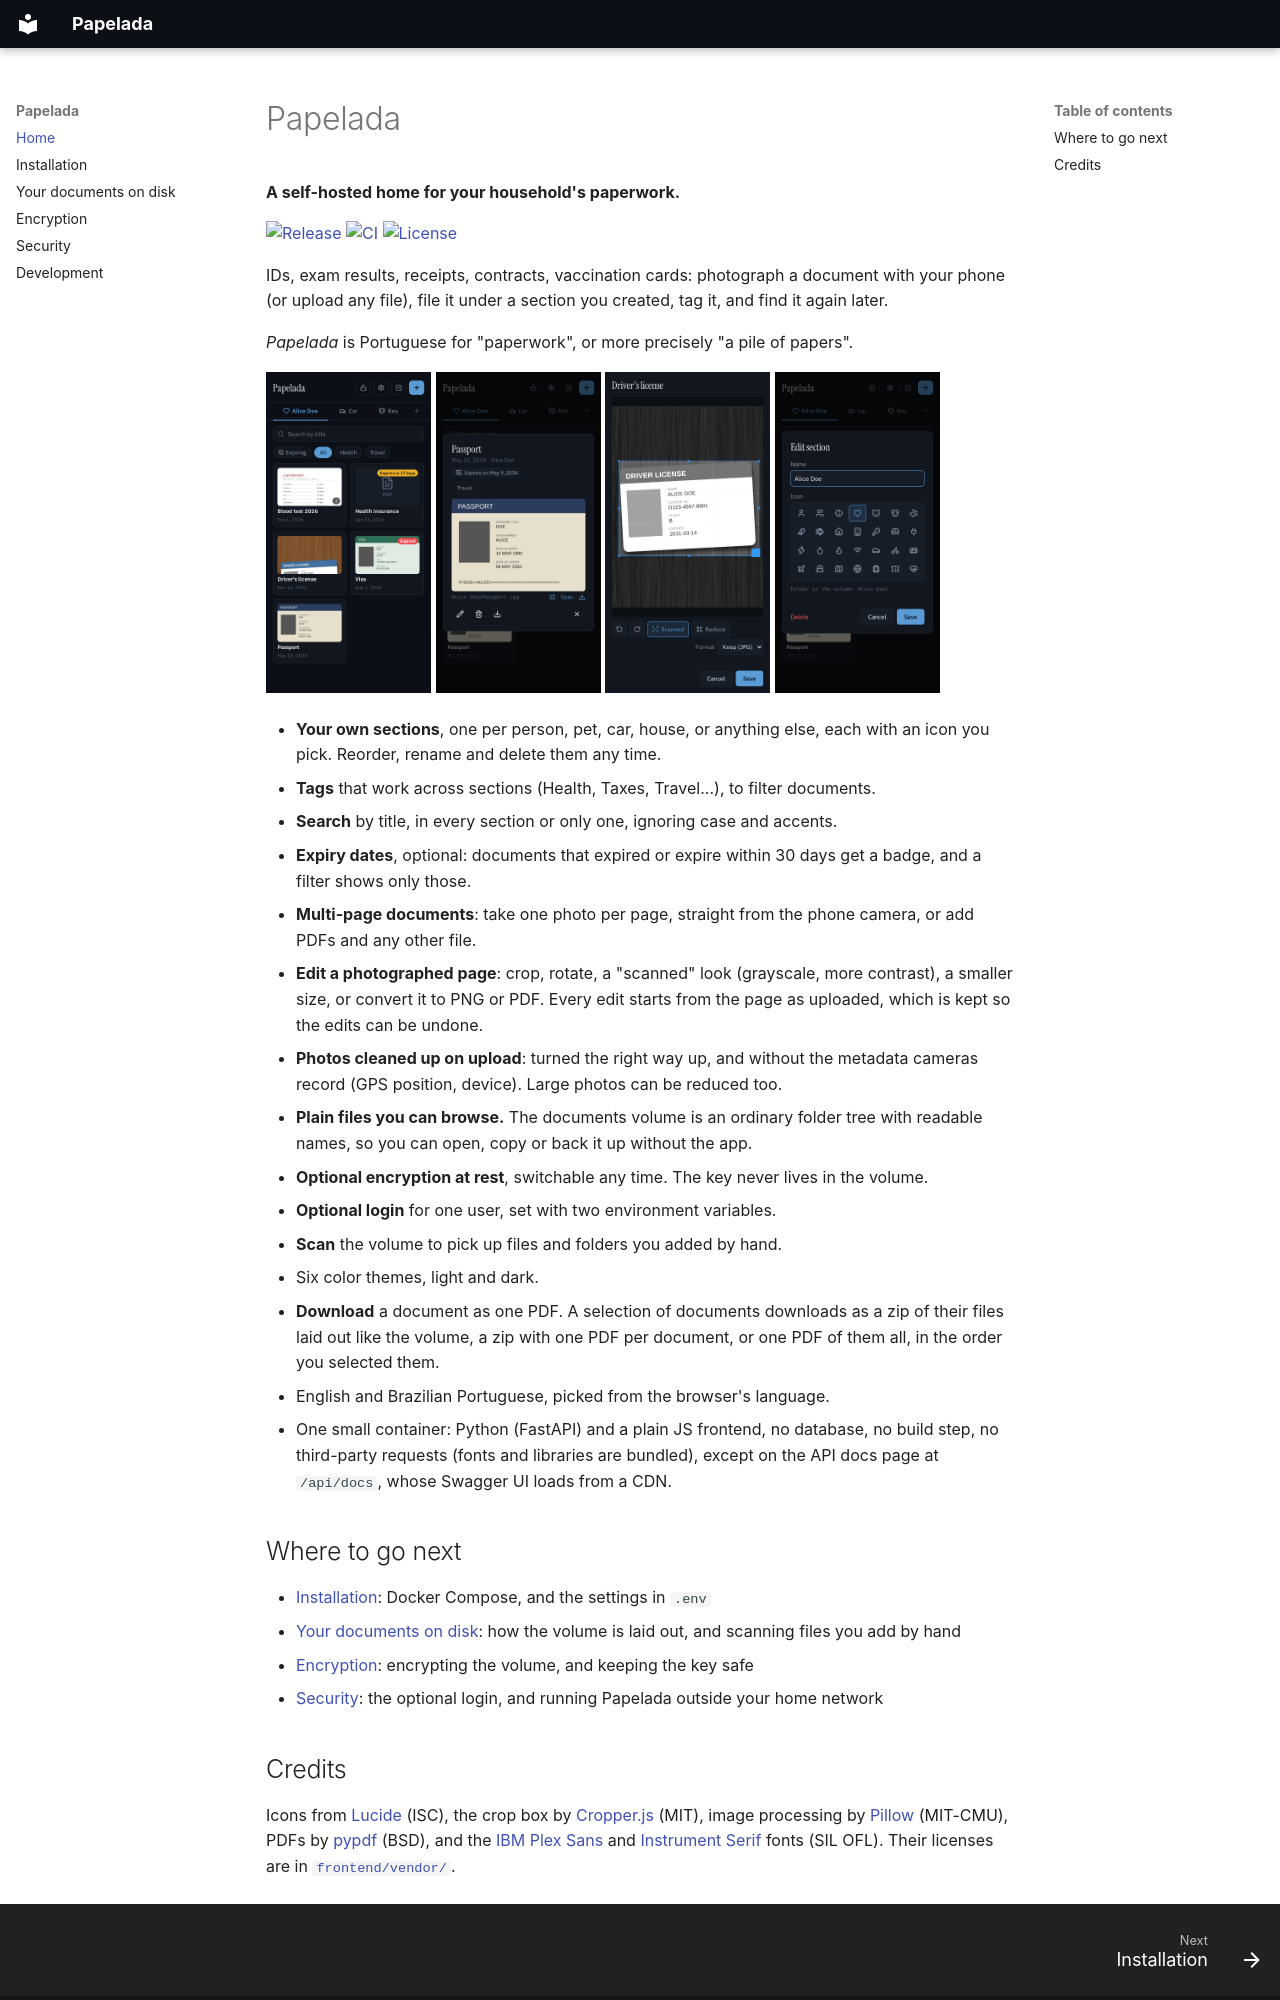

repository: GusFurtado/papelada · page: index.html · generator: mkdocs

# Papelada

**A self-hosted home for your household's paperwork.**

[![Release](https://img.shields.io/github/v/release/GusFurtado/papelada)](https://github.com/GusFurtado/papelada/releases)
[![CI](https://github.com/GusFurtado/papelada/actions/workflows/ci.yml/badge.svg)](https://github.com/GusFurtado/papelada/actions/workflows/ci.yml)
[![License](https://img.shields.io/github/license/GusFurtado/papelada)](https://github.com/GusFurtado/papelada/blob/main/LICENSE)

IDs, exam results, receipts, contracts, vaccination cards: photograph a document with your phone (or
upload any file), file it under a section you created, tag it, and find it again
later.

*Papelada* is Portuguese for "paperwork", or more precisely "a pile of papers".

<p>
  <img src="assets/screenshot-list.png" width="165" alt="Documents of one section, with search, filters and expiry badges">
  <img src="assets/screenshot-document.png" width="165" alt="A document, with its expiry date and the path of its file in the volume">
  <img src="assets/screenshot-editor.png" width="165" alt="The page editor: cropping a photographed card, with the scanned filter on">
  <img src="assets/screenshot-section.png" width="165" alt="Editing a section: name and icon">
</p>

- **Your own sections**, one per person, pet, car, house, or anything else, each with
  an icon you pick. Reorder, rename and delete them any time.
- **Tags** that work across sections (Health, Taxes, Travel...), to filter documents.
- **Search** by title, in every section or only one, ignoring case and accents.
- **Expiry dates**, optional: documents that expired or expire within 30 days get a
  badge, and a filter shows only those.
- **Multi-page documents**: take one photo per page, straight from the phone camera,
  or add PDFs and any other file.
- **Edit a photographed page**: crop, rotate, a "scanned" look (grayscale, more
  contrast), a smaller size, or convert it to PNG or PDF. Every edit starts from the
  page as uploaded, which is kept so the edits can be undone.
- **Photos cleaned up on upload**: turned the right way up, and without the metadata
  cameras record (GPS position, device). Large photos can be reduced too.
- **Plain files you can browse.** The documents volume is an ordinary folder tree with
  readable names, so you can open, copy or back it up without the app.
- **Optional encryption at rest**, switchable any time. The key never lives in the volume.
- **Optional login** for one user, set with two environment variables.
- **Scan** the volume to pick up files and folders you added by hand.
- Six color themes, light and dark.
- **Download** a document as one PDF. A selection of documents downloads as a zip of
  their files laid out like the volume, a zip with one PDF per document, or one PDF of
  them all, in the order you selected them.
- English and Brazilian Portuguese, picked from the browser's language.
- One small container: Python (FastAPI) and a plain JS frontend, no database, no
  build step, no third-party requests (fonts and libraries are bundled), except on the
  API docs page at `/api/docs`, whose Swagger UI loads from a CDN.

## Where to go next

- [Installation](installation.md): Docker Compose, and the settings in `.env`
- [Your documents on disk](storage.md): how the volume is laid out, and scanning files you add by hand
- [Encryption](encryption.md): encrypting the volume, and keeping the key safe
- [Security](security.md): the optional login, and running Papelada outside your home network
